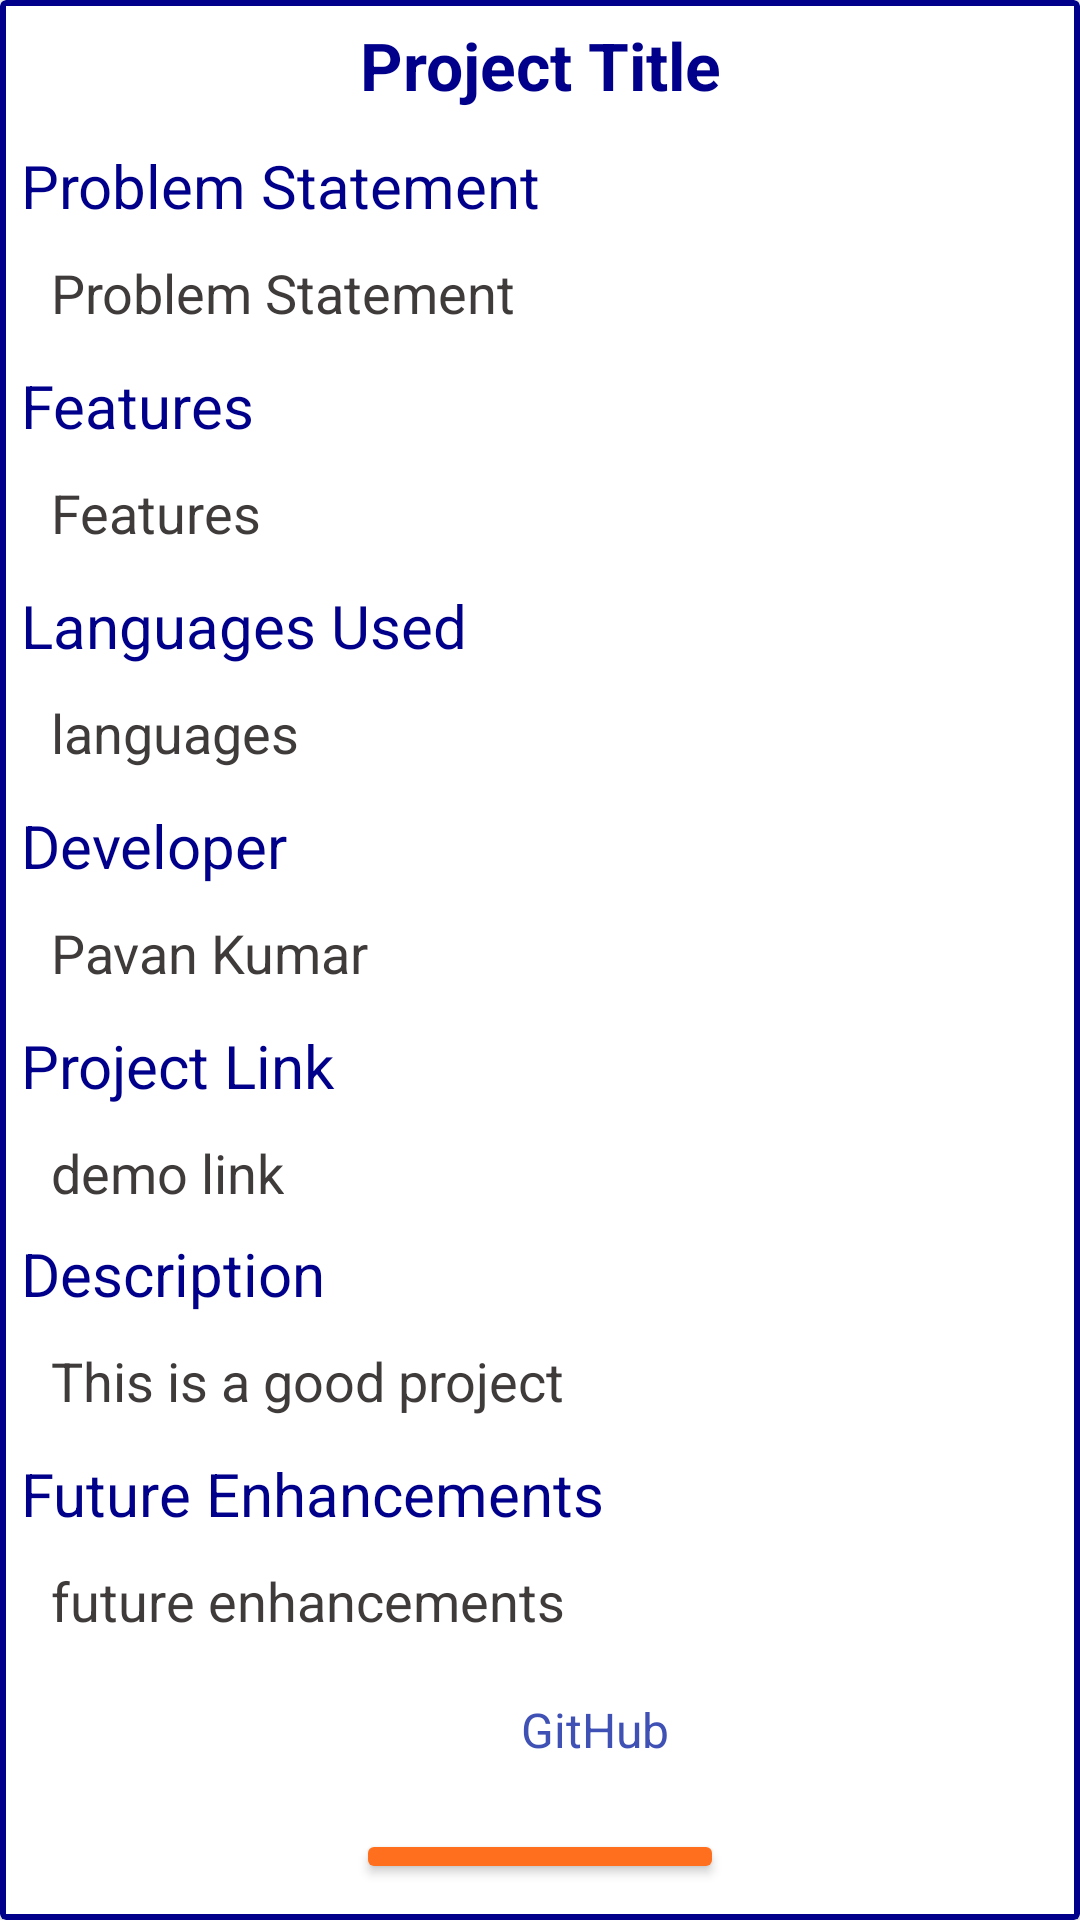

Produce the Android XML layout that renders to this screen, including the resource entries it uses.
<!-- AndroidManifest.xml: application theme Theme.RNSITCollegeApp -->
<!-- res/layout/project_item_layout.xml -->
<?xml version="1.0" encoding="utf-8"?>
<androidx.cardview.widget.CardView xmlns:android="http://schemas.android.com/apk/res/android"
    xmlns:tools="http://schemas.android.com/tools"
    xmlns:app="http://schemas.android.com/apk/res-auto"
    android:id="@+id/project_card"
    android:layout_width="match_parent"
    android:layout_height="wrap_content"
    android:layout_margin="16dp"
    android:elevation="4dp"
    app:contentPadding="2dp"
    app:cardBackgroundColor="@color/darkblue"
    android:padding="16dp">

    <LinearLayout
        android:layout_width="match_parent"
        android:layout_height="wrap_content"
        android:background="@color/white"
        android:orientation="vertical">

        <TextView
            android:id="@+id/title_text"
            android:layout_width="match_parent"
            android:layout_height="wrap_content"
            android:gravity="center"
            android:text="Project Title"
            android:layout_marginTop="5dp"
            android:textSize="@dimen/title_size"
            android:textStyle="bold"
            android:textColor="@color/darkblue"/>

        <TextView
            android:layout_width="match_parent"
            android:layout_height="wrap_content"
            android:layout_marginLeft="5dp"
            android:text="Problem Statement"
            android:textSize="@dimen/title_size2"
            android:textColor="@color/darkblue"
            android:layout_marginTop="12dp"/>

        <TextView
            android:id="@+id/ps"
            android:layout_width="wrap_content"
            android:layout_height="wrap_content"
            android:layout_marginTop="10dp"
            android:text="Problem Statement"
            android:textColor="@color/textColor"
            android:textSize="@dimen/text_size"
            android:layout_marginLeft="15dp"/>

        <TextView
            android:layout_width="match_parent"
            android:layout_height="wrap_content"
            android:layout_marginLeft="5dp"
            android:text="Features"
            android:textSize="@dimen/title_size2"
            android:textColor="@color/darkblue"
            android:layout_marginTop="12dp"/>

        <TextView
            android:id="@+id/features"
            android:layout_width="wrap_content"
            android:layout_height="wrap_content"
            android:layout_marginTop="10dp"
            android:text="Features"
            android:textColor="@color/textColor"
            android:textSize="@dimen/text_size"
            android:layout_marginLeft="15dp"/>

        <TextView
            android:layout_width="match_parent"
            android:layout_height="wrap_content"
            android:layout_marginLeft="5dp"
            android:text="Languages Used"
            android:textSize="@dimen/title_size2"
            android:textColor="@color/darkblue"
            android:layout_marginTop="12dp"/>

        <TextView
            android:id="@+id/lang"
            android:layout_width="wrap_content"
            android:layout_height="wrap_content"
            android:layout_marginTop="10dp"
            android:text="languages"
            android:textColor="@color/textColor"
            android:textSize="@dimen/text_size"
            android:layout_marginLeft="15dp"/>

        <TextView
            android:id="@+id/developer_text"
            android:layout_width="match_parent"
            android:layout_height="wrap_content"
            android:layout_marginLeft="5dp"
            android:text="Developer"
            android:textSize="@dimen/title_size2"
            android:textColor="@color/darkblue"
            android:layout_marginTop="12dp"/>

        <TextView
            android:id="@+id/developer"
            android:layout_width="wrap_content"
            android:layout_height="wrap_content"
            android:layout_marginTop="10dp"
            android:text="Pavan Kumar"
            android:textColor="@color/textColor"
            android:textSize="@dimen/text_size"
            android:layout_marginLeft="15dp"/>

        <TextView
            android:layout_width="match_parent"
            android:layout_height="wrap_content"
            android:layout_marginLeft="5dp"
            android:text="Project Link"
            android:textSize="@dimen/title_size2"
            android:textColor="@color/darkblue"
            android:layout_marginTop="12dp"/>

        <TextView
            android:id="@+id/demolink"
            android:layout_width="wrap_content"
            android:layout_height="wrap_content"
            android:layout_marginTop="10dp"
            android:text="demo link"
            android:textColor="@color/textColor"
            android:textSize="@dimen/text_size"
            android:layout_marginLeft="15dp"/>

        <TextView
            android:id="@+id/description_text"
            android:layout_width="match_parent"
            android:layout_height="wrap_content"
            android:text="Description"
            android:layout_marginLeft="5dp"
            android:textSize="@dimen/title_size2"
            android:textColor="@color/darkblue"
            android:layout_marginTop="8dp"/>

        <TextView
            android:id="@+id/description"
            android:layout_width="wrap_content"
            android:layout_height="wrap_content"
            android:layout_marginTop="10dp"
            android:text="This is a good project"
            android:textSize="@dimen/text_size"
            android:textColor="@color/textColor"
            android:layout_marginLeft="15dp"/>

        <TextView
            android:layout_width="match_parent"
            android:layout_height="wrap_content"
            android:layout_marginLeft="5dp"
            android:text="Future Enhancements"
            android:textSize="@dimen/title_size2"
            android:textColor="@color/darkblue"
            android:layout_marginTop="12dp"/>

        <TextView
            android:id="@+id/future"
            android:layout_width="wrap_content"
            android:layout_height="wrap_content"
            android:layout_marginTop="10dp"
            android:text="future enhancements"
            android:textColor="@color/textColor"
            android:textSize="@dimen/text_size"
            android:layout_marginLeft="15dp"/>



        <LinearLayout
            android:layout_width="match_parent"
            android:layout_height="wrap_content"
            android:orientation="horizontal"
            android:gravity="center_horizontal"
            android:id="@+id/link"
            android:layout_marginTop="20dp">

            <ImageView
                android:id="@+id/github_icon"
                android:layout_width="24dp"
                android:layout_height="24dp"
                android:src="@drawable/github"
                android:layout_marginLeft="5dp"
                android:layout_gravity="center_horizontal"
                android:contentDescription="GitHub Icon"/>

            <TextView
                android:id="@+id/github_link"
                android:layout_width="wrap_content"
                android:layout_height="wrap_content"
                android:text="GitHub"
                android:textSize="16sp"
                android:textColor="@color/colorPrimary"
                android:layout_marginStart="8dp"/>
        </LinearLayout>

        <Button
            android:id="@+id/report_button"
            android:layout_width="wrap_content"
            android:layout_height="wrap_content"
            android:text="Report in PDF"
            android:layout_gravity="center_horizontal"
            android:textColor="@android:color/white"
            android:backgroundTint="@color/orange"
            android:layout_marginBottom="10dp"
            android:layout_marginTop="20dp"/>

    </LinearLayout>

</androidx.cardview.widget.CardView>
<!-- resources referenced by this layout -->
<resources>
  <color name="colorPrimary">#3f51b5</color>
  <color name="darkblue">#00008B</color>
  <color name="orange">#FF6F1D</color>
  <color name="textColor">#3f3b3b</color>
  <color name="white">#FFFFFFFF</color>
  <dimen name="text_size">18dp</dimen>
  <dimen name="title_size">22dp</dimen>
  <dimen name="title_size2">20dp</dimen>
  <style name="Theme.RNSITCollegeApp" parent="Base.Theme.RNSITCollegeApp" />
  <style name="Base.Theme.RNSITCollegeApp" parent="Theme.MaterialComponents.DayNight">
          
          
      </style>
</resources>
